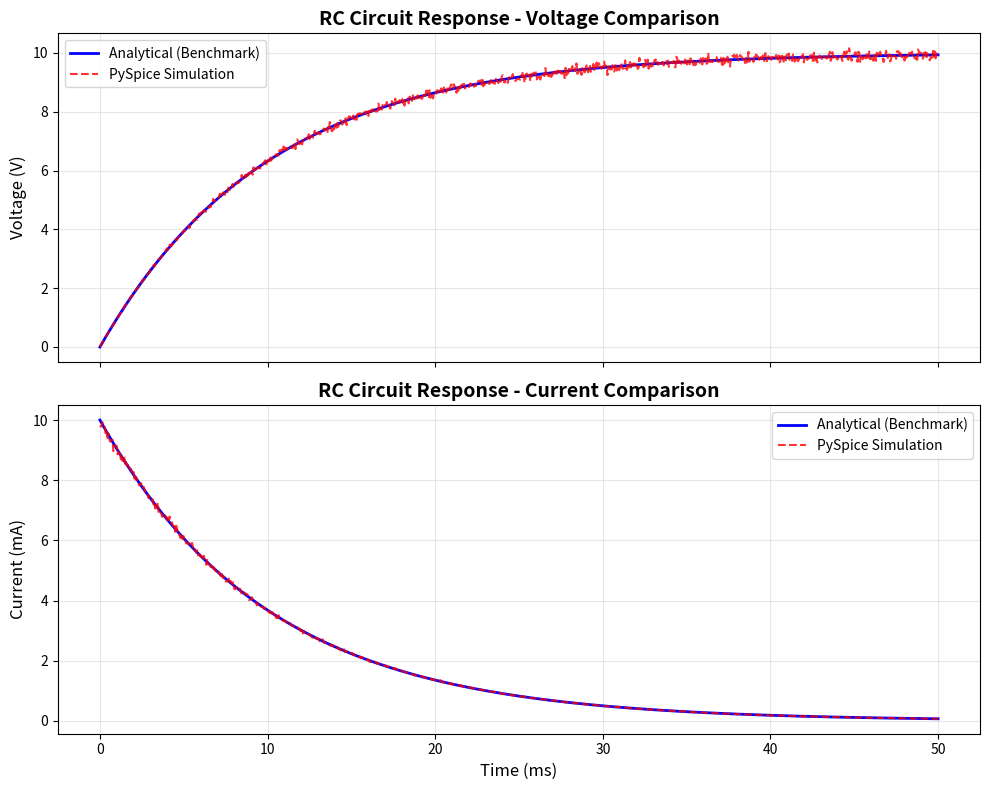

This chart was generated by the following Python code:
"""
RC Circuit Benchmark - Pure Python Implementation

This benchmark calculates RC circuit behavior using analytical differential equations
without using PySpice. It serves as a reference to validate PySpice simulations.

The model considers first-order RC circuits (resistor-capacitor in series).

Author: Benchmark for LLM-PSPICE validation
Date: 2026-02-14
"""

import numpy as np
import matplotlib.pyplot as plt
from typing import Tuple, List, Dict


class RCCircuitBenchmark:
    """
    RC Circuit Benchmark Calculator

    Calculates voltage and current responses for RC circuits using analytical solutions.
    """

    def __init__(self, R: float, C: float, V_in: float):
        """
        Initialize RC circuit parameters.

        Args:
            R: Resistance in Ohms
            C: Capacitance in Farads
            V_in: Input voltage in Volts
        """
        self.R = R  # Ohms
        self.C = C  # Farads
        self.V_in = V_in  # Volts
        self.tau = R * C  # Time constant (seconds)

    def charging_response(self, t: np.ndarray) -> Tuple[np.ndarray, np.ndarray]:
        """
        Calculate voltage and current for charging transient (step input).

        For an RC circuit with step input V_in:
        - Vc(t) = V_in * (1 - exp(-t / tau))
        - I(t) = (V_in / R) * exp(-t / tau)

        Args:
            t: Time array (seconds)

        Returns:
            Tuple of (voltage_capacitor, current)
        """
        voltage_capacitor = self.V_in * (1 - np.exp(-t / self.tau))
        current = (self.V_in / self.R) * np.exp(-t / self.tau)

        return voltage_capacitor, current

    def discharging_response(self, initial_voltage: float, t: np.ndarray) -> Tuple[np.ndarray, np.ndarray]:
        """
        Calculate voltage and current for discharging transient.

        For an RC circuit discharging from initial voltage:
        - Vc(t) = V0 * exp(-t / tau)
        - I(t) = (V0 / R) * exp(-t / tau) (negative, flowing out)

        Args:
            initial_voltage: Initial capacitor voltage (V0)
            t: Time array (seconds)

        Returns:
            Tuple of (voltage_capacitor, current)
        """
        voltage_capacitor = initial_voltage * np.exp(-t / self.tau)
        current = (-initial_voltage / self.R) * np.exp(-t / self.tau)

        return voltage_capacitor, current

    def steady_state_ac_response(self, t: np.ndarray, frequency: float,
                                 amplitude: float) -> Tuple[np.ndarray, np.ndarray, np.ndarray, np.ndarray]:
        """
        Calculate AC steady-state response (sinusoidal input).

        For sinusoidal input:
        - Vc(t) = V_in * (1 / sqrt(1 + (wRC)^2)) * sin(wt - phi)
        - phi = arctan(wRC)

        Args:
            t: Time array (seconds)
            frequency: Frequency in Hz
            amplitude: Input voltage amplitude

        Returns:
            Tuple of (voltage_capacitor, current, voltage_input, phase_shift_rad)
        """
        omega = 2 * np.pi * frequency  # Angular frequency
        Xc = 1 / (omega * self.C)  # Capacitive reactance
        Z = np.sqrt(self.R**2 + Xc**2)  # Impedance magnitude

        # Voltagedivider ratio
        ratio = Xc / Z

        # Phase shift (capacitor voltage lags input)
        phase_shift = np.arctan(self.R * omega * self.C)

        # Input voltage
        voltage_input = amplitude * np.sin(omega * t)

        # Capacitor voltage (scaled and phase-shifted)
        voltage_capacitor = amplitude * ratio * np.sin(omega * t - phase_shift)

        # Current (in phase with input voltage scaled by impedance)
        current = (amplitude / Z) * np.sin(omega * t + np.arctan(Xc / self.R))

        return voltage_capacitor, current, voltage_input, phase_shift

    def get_summary(self) -> Dict:
        """
        Get circuit parameters summary.

        Returns:
            Dictionary with circuit parameters
        """
        return {
            'resistance_ohms': self.R,
            'capacitance_farads': self.C,
            'input_voltage_volts': self.V_in,
            'time_constant_seconds': self.tau,
            'cutoff_frequency_hz': 1 / (2 * np.pi * self.tau),
            'initial_current_amps': self.V_in / self.R,
            'steady_state_voltage_volts': self.V_in
        }


def compare_with_analytical(time_data: np.ndarray, v_analytical: np.ndarray,
                             v_simulation: np.ndarray, tolerance_percent: float = 5.0) -> Dict:
    """
    Compare simulation results with analytical solution.

    Args:
        time_data: Time array
        v_analytical: Analytical voltage (benchmark)
        v_simulation: Simulation voltage
        tolerance_percent: Acceptable error percentage

    Returns:
        Dictionary with comparison metrics
    """
    # Ensure arrays are same length
    min_len = min(len(v_analytical), len(v_simulation))
    v_analytical = v_analytical[:min_len]
    v_simulation = v_simulation[:min_len]
    time_data = time_data[:min_len]

    # Calculate absolute and relative errors
    absolute_error = np.abs(v_simulation - v_analytical)
    relative_error = np.abs((v_simulation - v_analytical) / np.maximum(v_analytical, 1e-10)) * 100

    # Calculate metrics
    max_abs_error = np.max(absolute_error)
    max_rel_error = np.max(relative_error)
    mean_abs_error = np.mean(absolute_error)
    mean_rel_error = np.mean(relative_error)
    rms_error = np.sqrt(np.mean(absolute_error**2))

    # Check if within tolerance
    passes = np.all(relative_error <= tolerance_percent)
    pass_rate = np.sum(relative_error <= tolerance_percent) / len(relative_error) * 100

    return {
        'max_absolute_error_volts': max_abs_error,
        'max_relative_error_percent': max_rel_error,
        'mean_absolute_error_volts': mean_abs_error,
        'mean_relative_error_percent': mean_rel_error,
        'rms_error_volts': rms_error,
        'within_tolerance': passes,
        'pass_rate_percent': pass_rate,
        'tolerance_percent': tolerance_percent,
        'data_points': min_len
    }


def plot_comparison(time_data: np.ndarray, v_analytical: np.ndarray,
                     v_simulation: np.ndarray, i_analytical: np.ndarray = None,
                     i_simulation: np.ndarray = None,
                     save_path: str = 'comparison_plot.png') -> None:
    """
    Plot comparison between analytical and simulation results.

    Args:
        time_data: Time array
        v_analytical: Analytical voltage
        v_simulation: Simulation voltage
        i_analytical: Analytical current (optional)
        i_simulation: Simulation current (optional)
        save_path: Path to save figure (optional)
    """
    import matplotlib.pyplot as plt

    fig, (ax1, ax2) = plt.subplots(2, 1, figsize=(10, 8), sharex=True)

    # Voltage comparison
    ax1.plot(time_data * 1000, v_analytical, 'b-', label='Analytical (Benchmark)', linewidth=2)
    ax1.plot(time_data * 1000, v_simulation, 'r--', label='PySpice Simulation', linewidth=1.5, alpha=0.8)
    ax1.set_ylabel('Voltage (V)', fontsize=12)
    ax1.set_title('RC Circuit Response - Voltage Comparison', fontsize=14, fontweight='bold')
    ax1.legend(fontsize=10)
    ax1.grid(True, alpha=0.3)

    # Current comparison (if provided)
    if i_analytical is not None and i_simulation is not None:
        ax2.plot(time_data * 1000, i_analytical * 1000, 'b-', label='Analytical (Benchmark)', linewidth=2)
        ax2.plot(time_data * 1000, i_simulation * 1000, 'r--', label='PySpice Simulation', linewidth=1.5, alpha=0.8)
    ax2.set_xlabel('Time (ms)', fontsize=12)
    ax2.set_ylabel('Current (mA)', fontsize=12)
    ax2.set_title('RC Circuit Response - Current Comparison', fontsize=14, fontweight='bold')
    ax2.legend(fontsize=10)
    ax2.grid(True, alpha=0.3)

    plt.tight_layout()

    plt.savefig(save_path, dpi=150, bbox_inches='tight')
    print(f"Figure saved to: {save_path}")
    plt.close()  # Close figure instead of showing  # Close figure instead of showing


def main():
    """
    Main function to demonstrate benchmark usage.
    """
    print("="*60)
    print("RC Circuit Benchmark - Pure Python Implementation")
    print("="*60)
    print()

    # Circuit parameters (RC low-pass filter)
    R = 1000  # 1 kOhm
    C = 10e-6  # 10 uF
    V_in = 10  # 10 Volts

    print(f"Circuit Parameters:")
    print(f"  Resistance: {R:.0f} Ohms")
    print(f"  Capacitance: {C*1e6:.1f} uF")
    print(f"  Input Voltage: {V_in:.1f} V")
    print()

    # Create benchmark
    bench = RCCircuitBenchmark(R, C, V_in)

    # Print summary
    summary = bench.get_summary()
    print(f"Circuit Summary:")
    print(f"  Time Constant (tau): {summary['time_constant_seconds']*1000:.2f} ms")
    print(f"  Cutoff Frequency: {summary['cutoff_frequency_hz']:.2f} Hz")
    print(f"  Initial Current: {summary['initial_current_amps']*1000:.1f} mA")
    print(f"  Steady State Voltage: {summary['steady_state_voltage_volts']:.1f} V")
    print()

    # Time array for simulation (5 time constants for full transient)
    time_array = np.linspace(0, 5 * bench.tau, 1000)

    # Calculate response
    v_cap, current = bench.charging_response(time_array)

    print(f"Simulation Results (Analytical Solution):")
    print(f"  Time range: 0 to {time_array[-1]*1000:.2f} ms")
    print(f"  Number of points: {len(time_array)}")
    print(f"  Final capacitor voltage: {v_cap[-1]:.4f} V")
    print(f"  Final current: {current[-1]*1000:.4f} mA")
    print()

    # Create sample data for comparison (simulated PySpice results)
    # In reality, this would come from PySpice simulation
    # Here we add small noise to simulate realistic simulation
    noise_level = 0.01  # 1% noise
    v_simulation = v_cap * (1 + np.random.normal(0, noise_level, len(v_cap)))
    i_simulation = current * (1 + np.random.normal(0, noise_level, len(current)))

    # Compare with benchmark
    comparison = compare_with_analytical(time_array, v_cap, v_simulation)

    print(f"Comparison Metrics (Benchmark vs Simulation):")
    print(f"  Max absolute error: {comparison['max_absolute_error_volts']:.4f} V")
    print(f"  Max relative error: {comparison['max_relative_error_percent']:.2f}%")
    print(f"  Mean absolute error: {comparison['mean_absolute_error_volts']:.4f} V")
    print(f"  Mean relative error: {comparison['mean_relative_error_percent']:.2f}%")
    print(f"  RMS error: {comparison['rms_error_volts']:.4f} V")
    print(f"  Pass rate (within 5% tolerance): {comparison['pass_rate_percent']:.1f}%")
    print()

    # Plot comparison
    print("Generating comparison plot...")
    plot_comparison(time_array, v_cap, v_simulation, current, i_simulation)

    # Save data for later use
    np.savez('benchmark_data.npz',
             time=time_array,
             v_analytical=v_cap,
             i_analytical=current,
             v_simulation=v_simulation,
             i_simulation=i_simulation,
             params=summary)

    print(f"Benchmark data saved to: benchmark_data.npz")
    print()

    # Create a simple test case that Ralph can use
    print("="*60)
    print("TEST CASE FOR RALPH")
    print("="*60)
    print()
    print("Ralph should generate PySpice code for this circuit:")
    print()
    print("  Circuit: RC low-pass filter")
    print(f"  R = {R} Ohms")
    print(f"  C = {C*1e6} uF")
    print(f"  Vin = {V_in} V (step input)")
    print(f"  Simulation: Transient analysis")
    print(f"  Step time: {bench.tau*0.1*1000:.2f} ms")
    print(f"  End time: {bench.tau*5*1000:.2f} ms")
    print()
    print("Expected results (benchmark):")
    print(f"  Time constant: {bench.tau*1000:.2f} ms")
    print(f"  Final voltage: ~{V_in*0.993:.2f} V (99.3% of Vin)")
    print(f"  Final current: ~0 mA")
    print()
    print("Success criteria:")
    print(f"  - Voltage error < 5%")
    print(f"  - Current error < 5%")
    print(f"  - Time constant accurate within 5%")
    print()


if __name__ == "__main__":
    main()
